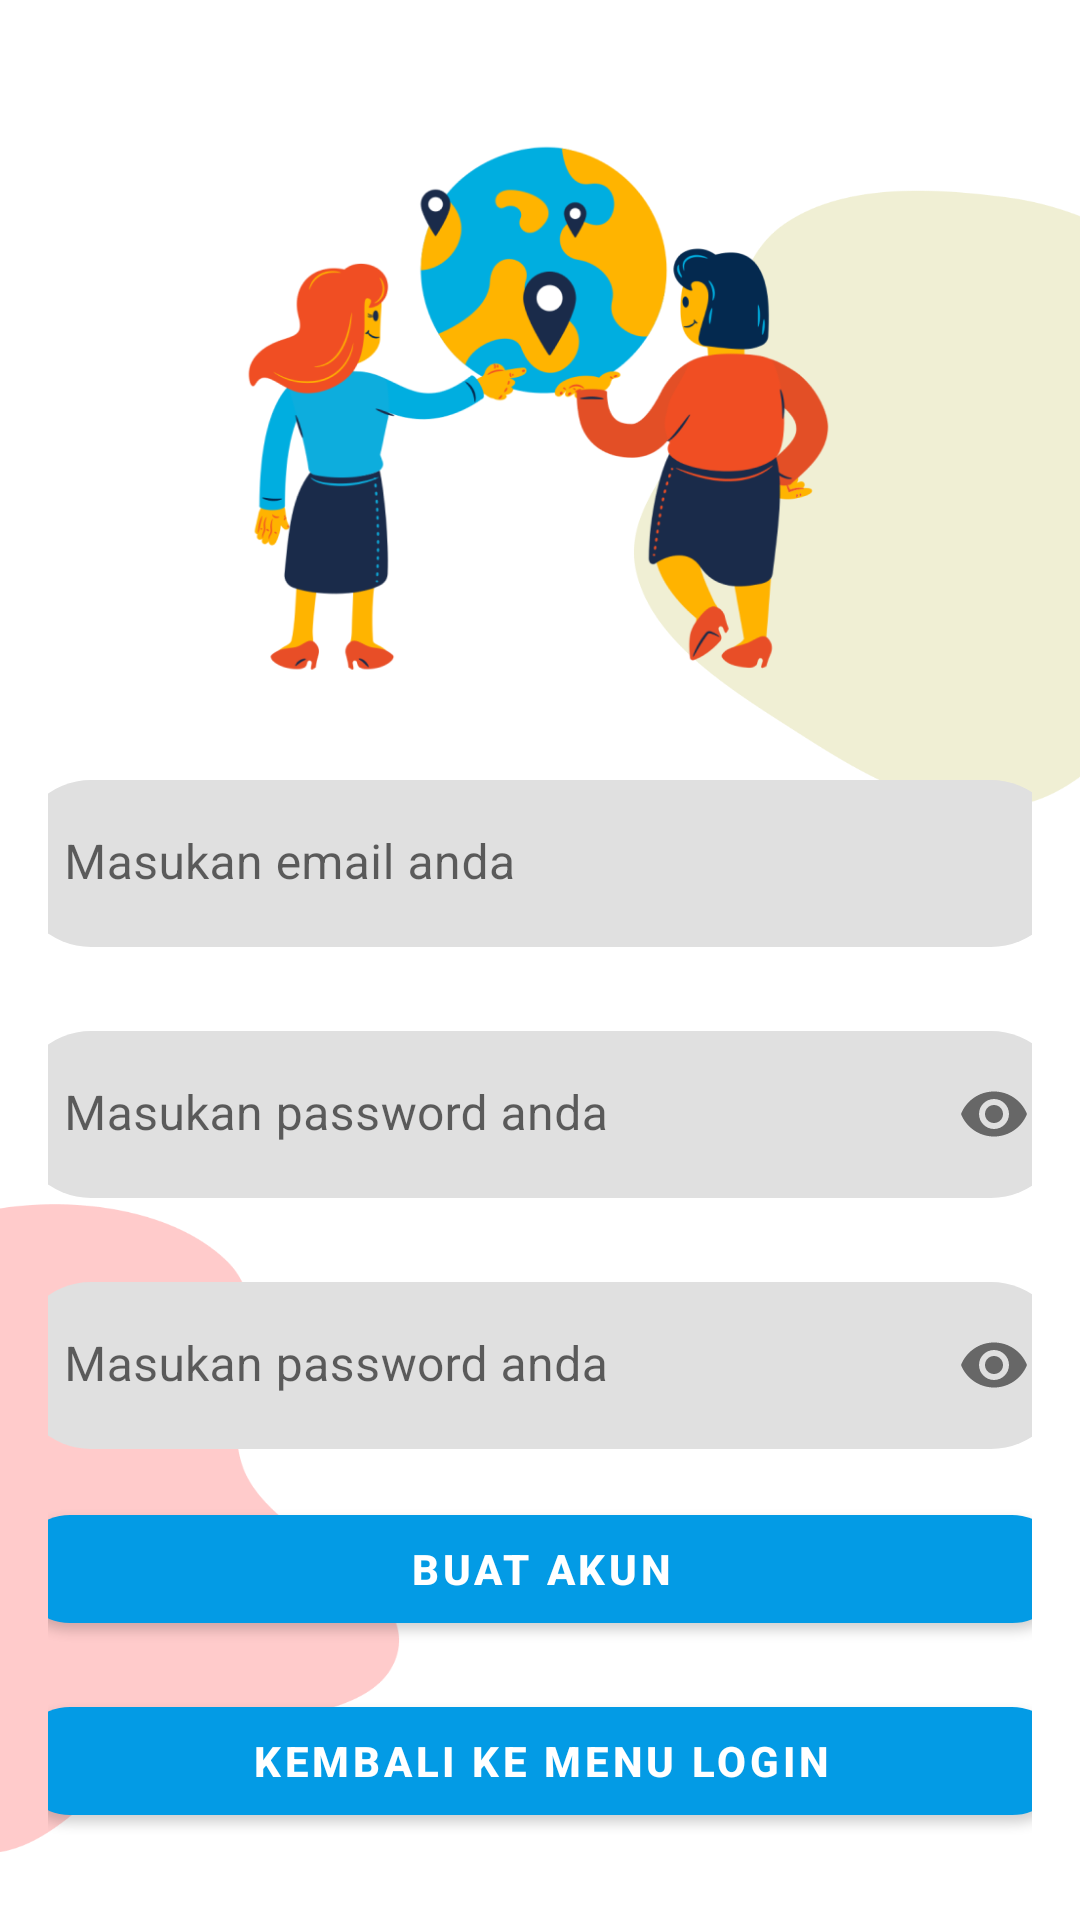

Android layout source for this screen:
<!-- AndroidManifest.xml: activity theme Theme.Moda.NoActionBar -->
<!-- res/layout/activity_registration.xml -->
<?xml version="1.0" encoding="utf-8"?>
<androidx.constraintlayout.widget.ConstraintLayout xmlns:android="http://schemas.android.com/apk/res/android"
    xmlns:app="http://schemas.android.com/apk/res-auto"
    xmlns:tools="http://schemas.android.com/tools"
    android:layout_width="match_parent"
    android:layout_height="match_parent"
    android:padding="16dp"
    android:background="@drawable/background"
    tools:context=".RegistrationActivity">

    <ImageView
        android:id="@+id/imageLogin"
        android:layout_width="200dp"
        android:layout_height="200dp"
        android:layout_marginTop="16dp"
        android:src="@drawable/image_register"
        app:layout_constraintEnd_toEndOf="parent"
        app:layout_constraintStart_toStartOf="parent"
        app:layout_constraintTop_toTopOf="parent" />

    <com.google.android.material.textfield.TextInputLayout
        android:theme="@style/Widget.Moda.TextInputLayout.FilledBox"
        android:id="@+id/tiEmail"
        android:layout_width="350dp"
        android:layout_height="wrap_content"
        android:layout_marginTop="28dp"
        android:hint="@string/text_email"
        app:hintAnimationEnabled="true"
        app:boxStrokeColor="@android:color/transparent"
        app:boxStrokeWidth="0dp"
        app:boxStrokeWidthFocused="0dp"
        app:layout_constraintEnd_toEndOf="parent"
        app:layout_constraintStart_toStartOf="parent"
        app:layout_constraintTop_toBottomOf="@id/imageLogin">

        <com.google.android.material.textfield.TextInputEditText
            android:id="@+id/edtEmail"
            android:layout_width="match_parent"
            android:layout_height="match_parent"
            android:inputType="textEmailAddress"/>

    </com.google.android.material.textfield.TextInputLayout>

    <com.google.android.material.textfield.TextInputLayout
        android:theme="@style/Widget.Moda.TextInputLayout.FilledBox"
        android:id="@+id/tiPassword"
        android:layout_width="350dp"
        android:layout_height="wrap_content"
        android:layout_marginTop="28dp"
        android:hint="@string/text_password"
        app:passwordToggleEnabled="true"
        app:hintAnimationEnabled="true"
        app:boxStrokeColor="@android:color/transparent"
        app:boxStrokeWidth="0dp"
        app:boxStrokeWidthFocused="0dp"
        app:layout_constraintEnd_toEndOf="parent"
        app:layout_constraintStart_toStartOf="parent"
        app:layout_constraintTop_toBottomOf="@id/tiEmail">

        <com.google.android.material.textfield.TextInputEditText
            android:id="@+id/edtPassword"
            android:layout_width="match_parent"
            android:layout_height="match_parent"
            android:inputType="textPassword"/>

    </com.google.android.material.textfield.TextInputLayout>

    <com.google.android.material.textfield.TextInputLayout
        android:theme="@style/Widget.Moda.TextInputLayout.FilledBox"
        android:id="@+id/tiPasswordConfirm"
        android:layout_width="350dp"
        android:layout_height="wrap_content"
        android:layout_marginTop="28dp"
        android:hint="@string/text_password"
        app:passwordToggleEnabled="true"
        app:hintAnimationEnabled="true"
        app:boxStrokeColor="@android:color/transparent"
        app:boxStrokeWidth="0dp"
        app:boxStrokeWidthFocused="0dp"
        app:layout_constraintEnd_toEndOf="parent"
        app:layout_constraintStart_toStartOf="parent"
        app:layout_constraintTop_toBottomOf="@id/tiPassword">

        <com.google.android.material.textfield.TextInputEditText
            android:id="@+id/edtPasswordConfirm"
            android:layout_width="match_parent"
            android:layout_height="match_parent"
            android:inputType="textPassword"/>

    </com.google.android.material.textfield.TextInputLayout>

    <com.google.android.material.button.MaterialButton
        android:id="@+id/btnRegis"
        android:layout_width="350dp"
        android:layout_height="wrap_content"
        android:layout_marginTop="16dp"
        android:text="@string/text_make_account"
        android:textStyle="bold"
        app:cornerRadius="20dp"
        app:layout_constraintEnd_toEndOf="parent"
        app:layout_constraintStart_toStartOf="parent"
        app:layout_constraintTop_toBottomOf="@id/tiPasswordConfirm" />

    <com.google.android.material.button.MaterialButton
        android:id="@+id/btnBackLogin"
        android:layout_width="350dp"
        android:layout_height="wrap_content"
        android:layout_marginTop="16dp"
        android:text="@string/text_back_login"
        android:textStyle="bold"
        app:cornerRadius="20dp"
        app:layout_constraintEnd_toEndOf="parent"
        app:layout_constraintStart_toStartOf="parent"
        app:layout_constraintTop_toBottomOf="@id/btnRegis" />

</androidx.constraintlayout.widget.ConstraintLayout>
<!-- resources referenced by this layout -->
<resources>
  <!-- drawable background: png bitmap (drawable, 30697 bytes) -->
  <!-- drawable image_register: png bitmap (drawable, 77130 bytes) -->
  <string name="text_back_login">Kembali ke menu login</string>
  <string name="text_email">Masukan email anda</string>
  <string name="text_make_account">Buat Akun</string>
  <string name="text_password">Masukan password anda</string>
  <style name="Widget.Moda.TextInputLayout.FilledBox" parent="Widget.MaterialComponents.TextInputLayout.FilledBox">
          <item name="boxCornerRadiusBottomEnd">25dp</item>&gt;
          <item name="boxCornerRadiusTopEnd">25dp</item>
          <item name="boxCornerRadiusBottomStart">25dp</item>
          <item name="boxCornerRadiusTopStart">25dp</item>
          <item name="background">@color/white</item>
      </style>
  <style name="Theme.Moda.NoActionBar" parent="Theme.MaterialComponents.Light.NoActionBar">
          
          <item name="colorPrimary">@color/light_blue_600</item>
          <item name="colorPrimaryVariant">@color/light_blue_900</item>
          <item name="colorOnPrimary">@color/white</item>
          
          <item name="colorSecondary">@color/teal_200</item>
          <item name="colorSecondaryVariant">@color/teal_700</item>
          <item name="colorOnSecondary">@color/black</item>
          
          <item name="android:statusBarColor" tools:targetApi="l">?attr/colorPrimaryVariant</item>
          
      </style>
  <color name="white">#FFFFFFFF</color>
  <color name="light_blue_600">#FF039BE5</color>
  <color name="light_blue_900">#FF01579B</color>
  <color name="teal_200">#FF03DAC5</color>
  <color name="teal_700">#FF018786</color>
  <color name="black">#FF000000</color>
</resources>
